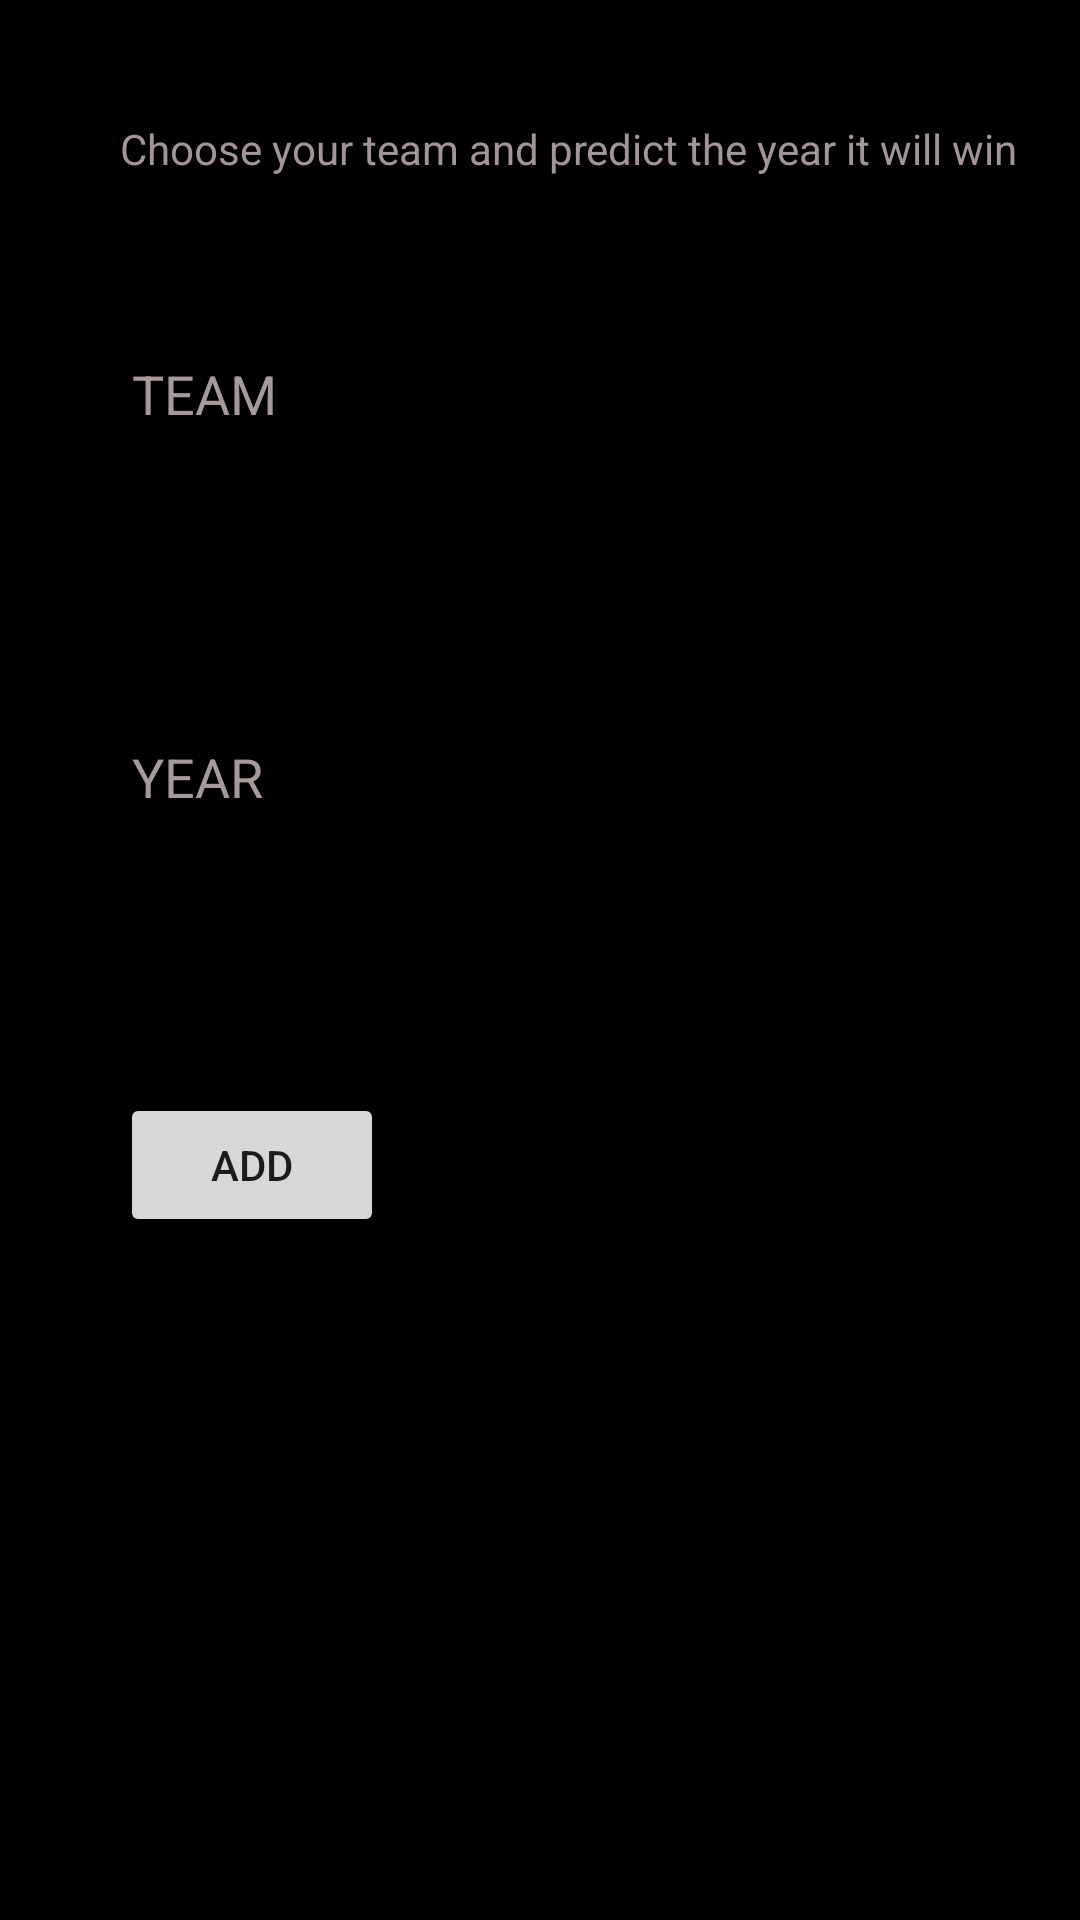

Produce the Android XML layout that renders to this screen, including the resource entries it uses.
<!-- AndroidManifest.xml: application theme Theme.FirstAssg -->
<!-- res/layout/activity_expectations.xml -->
<?xml version="1.0" encoding="utf-8"?>
<LinearLayout xmlns:android="http://schemas.android.com/apk/res/android"
    xmlns:app="http://schemas.android.com/apk/res-auto"
    xmlns:tools="http://schemas.android.com/tools"
    android:layout_width="match_parent"
    android:layout_height="match_parent"
    android:background="@color/black"
    android:orientation="vertical"
    tools:context=".expectationsActivity">

    <TextView
        android:id="@+id/textView7"
        android:layout_width="329dp"
        android:layout_height="wrap_content"
        android:layout_marginStart="40dp"
        android:layout_marginLeft="40dp"
        android:layout_marginTop="40dp"
        android:layout_marginEnd="10dp"
        android:layout_marginRight="40dp"
        android:layout_marginBottom="10dp"
        android:text="@string/str"
        android:textColor="#A39595" />

    <EditText
        android:id="@+id/team"
        android:layout_width="wrap_content"
        android:layout_height="wrap_content"
        android:layout_margin="40dp"
        android:ems="10"
        android:hint="TEAM"
        android:inputType="textPersonName"
        android:textColor="@color/white"
        android:textColorHint="#A69999" />

    <EditText
        android:id="@+id/year"
        android:layout_width="206dp"
        android:layout_height="54dp"
        android:layout_margin="40dp"
        android:hint="YEAR"
        android:textColor="@color/white"
        android:textColorHint="#A69999" />

    <Button
        android:id="@+id/button"
        android:layout_width="wrap_content"
        android:layout_height="wrap_content"
        android:layout_margin="40dp"
        android:text="ADD"
        android:onClick="add"/>
</LinearLayout>
<!-- resources referenced by this layout -->
<resources>
  <string name="str">Choose your team and predict the year it will win</string>
  <style name="Theme.FirstAssg" parent="Theme.MaterialComponents.DayNight.DarkActionBar">
          
          <item name="colorPrimary">@color/purple_500</item>
          <item name="colorPrimaryVariant">@color/purple_700</item>
          <item name="colorOnPrimary">@color/white</item>
          
          <item name="colorSecondary">@color/teal_200</item>
          <item name="colorSecondaryVariant">@color/teal_700</item>
          <item name="colorOnSecondary">@color/black</item>
          
          <item name="android:statusBarColor" tools:targetApi="l">?attr/colorPrimaryVariant</item>
          
      </style>
  <!-- not gathered from this repository: default colours our renderer supplied (Android Studio template values) -->
  <color name="purple_500">#FF6200EE</color>
  <color name="purple_700">#FF3700B3</color>
  <color name="teal_200">#FF03DAC5</color>
  <color name="teal_700">#FF018786</color>
  <color name="black">#FF000000</color>
  <color name="white">#FFFFFFFF</color>
</resources>
